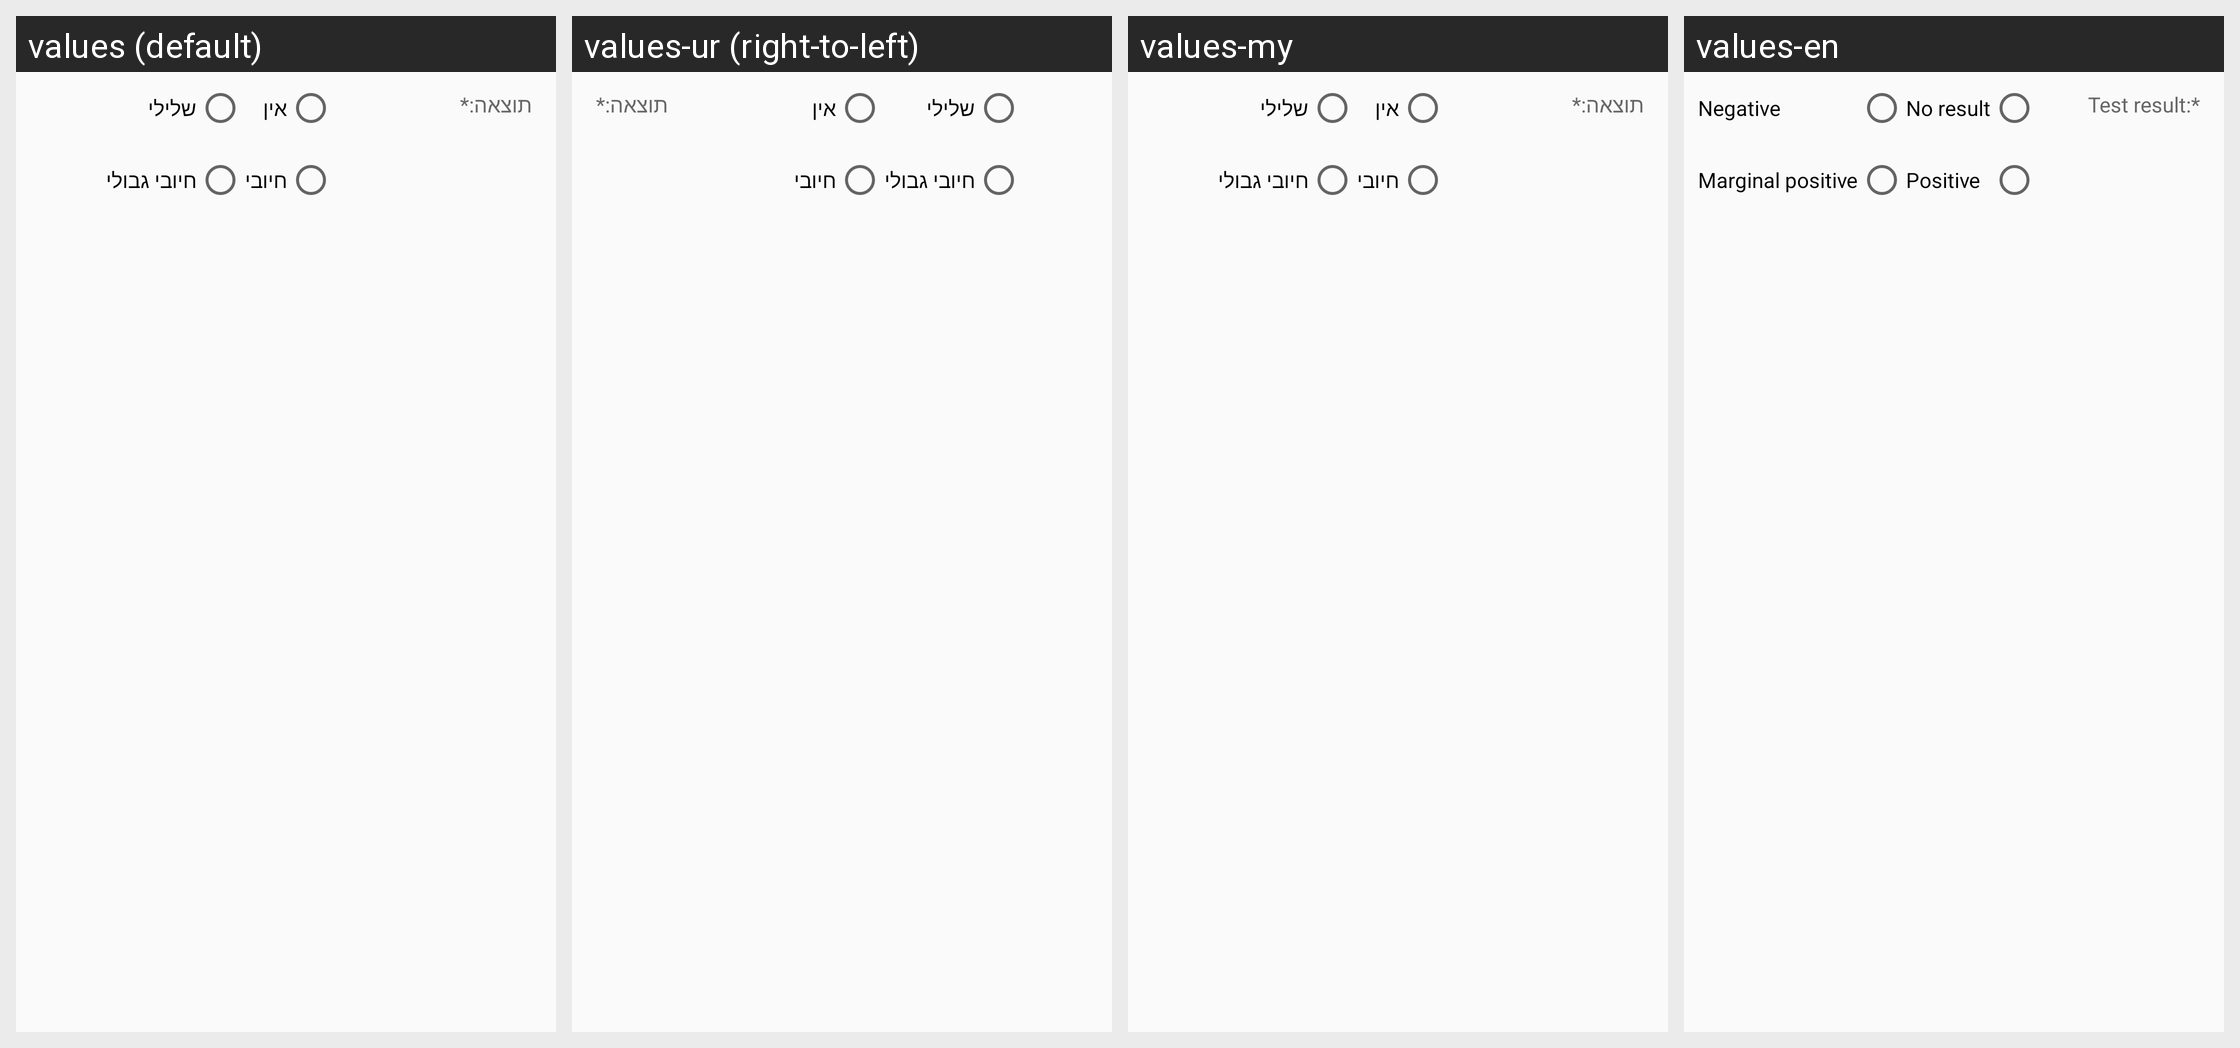

Strings drawn on this Android screen and how each of the app's shown locales translates them:
Android screen res/layout/component_covid_test_result.xml rendered under 4 locales, left to right: values (default), values-ur (right-to-left), values-my, values-en. Device: Nexus 5 (rendered at 1080×1920; each locale shown at half size, 540×960, under a caption strip naming it); theme AppTheme.
Other locales in the repository, not shown: values-af, values-am, values-ar, values-as, values-az, values-be, values-bg, values-bn, values-bs, values-ca, values-cs, values-da, values-de, values-el, values-es, values-es-rUS, values-et, values-eu, values-fa, values-fi, values-fr, values-fr-rCA, values-gl, values-gu, values-hi, values-hr, values-hu, values-hy, values-in, values-is, values-it, values-iw, values-ja, values-ka, values-kk, values-km, values-kn, values-ko, values-ky, values-lo, values-lt, values-lv, values-mk, values-ml, values-mn, values-mr, values-ms, values-nb, values-ne, values-nl, values-or, values-pa, values-pl, values-pt-rBR, values-pt-rPT, values-ro, values-ru, values-si, values-sk, values-sl, values-sq, values-sr, values-sv, values-sw, values-ta, values-te, values-th, values-tl, values-tr, values-uk, values-uz, values-vi, values-zh-rCN, values-zh-rHK, values-zh-rTW, values-zu.
Strings drawn on this screen, with the default value and each locale's value (text and hints the layout hard-codes, and strings that could not be matched under every locale, appear in the picture but are not listed):

negative_test_result
  values: שלילי
  values-ur: שלילי  [not translated; the default value is used]
  values-my: שלילי  [not translated; the default value is used]
  values-en: Negative

marginal_positive_test_result
  values: חיובי גבולי
  values-ur: חיובי גבולי  [not translated; the default value is used]
  values-my: חיובי גבולי  [not translated; the default value is used]
  values-en: Marginal positive

no_covid_test_result
  values: אין
  values-ur: אין  [not translated; the default value is used]
  values-my: אין  [not translated; the default value is used]
  values-en: No result

positive_test_result
  values: חיובי
  values-ur: חיובי  [not translated; the default value is used]
  values-my: חיובי  [not translated; the default value is used]
  values-en: Positive

test_result_title_text
  values: תוצאה:*
  values-ur: תוצאה:*  [not translated; the default value is used]
  values-my: תוצאה:*  [not translated; the default value is used]
  values-en: Test result:*
